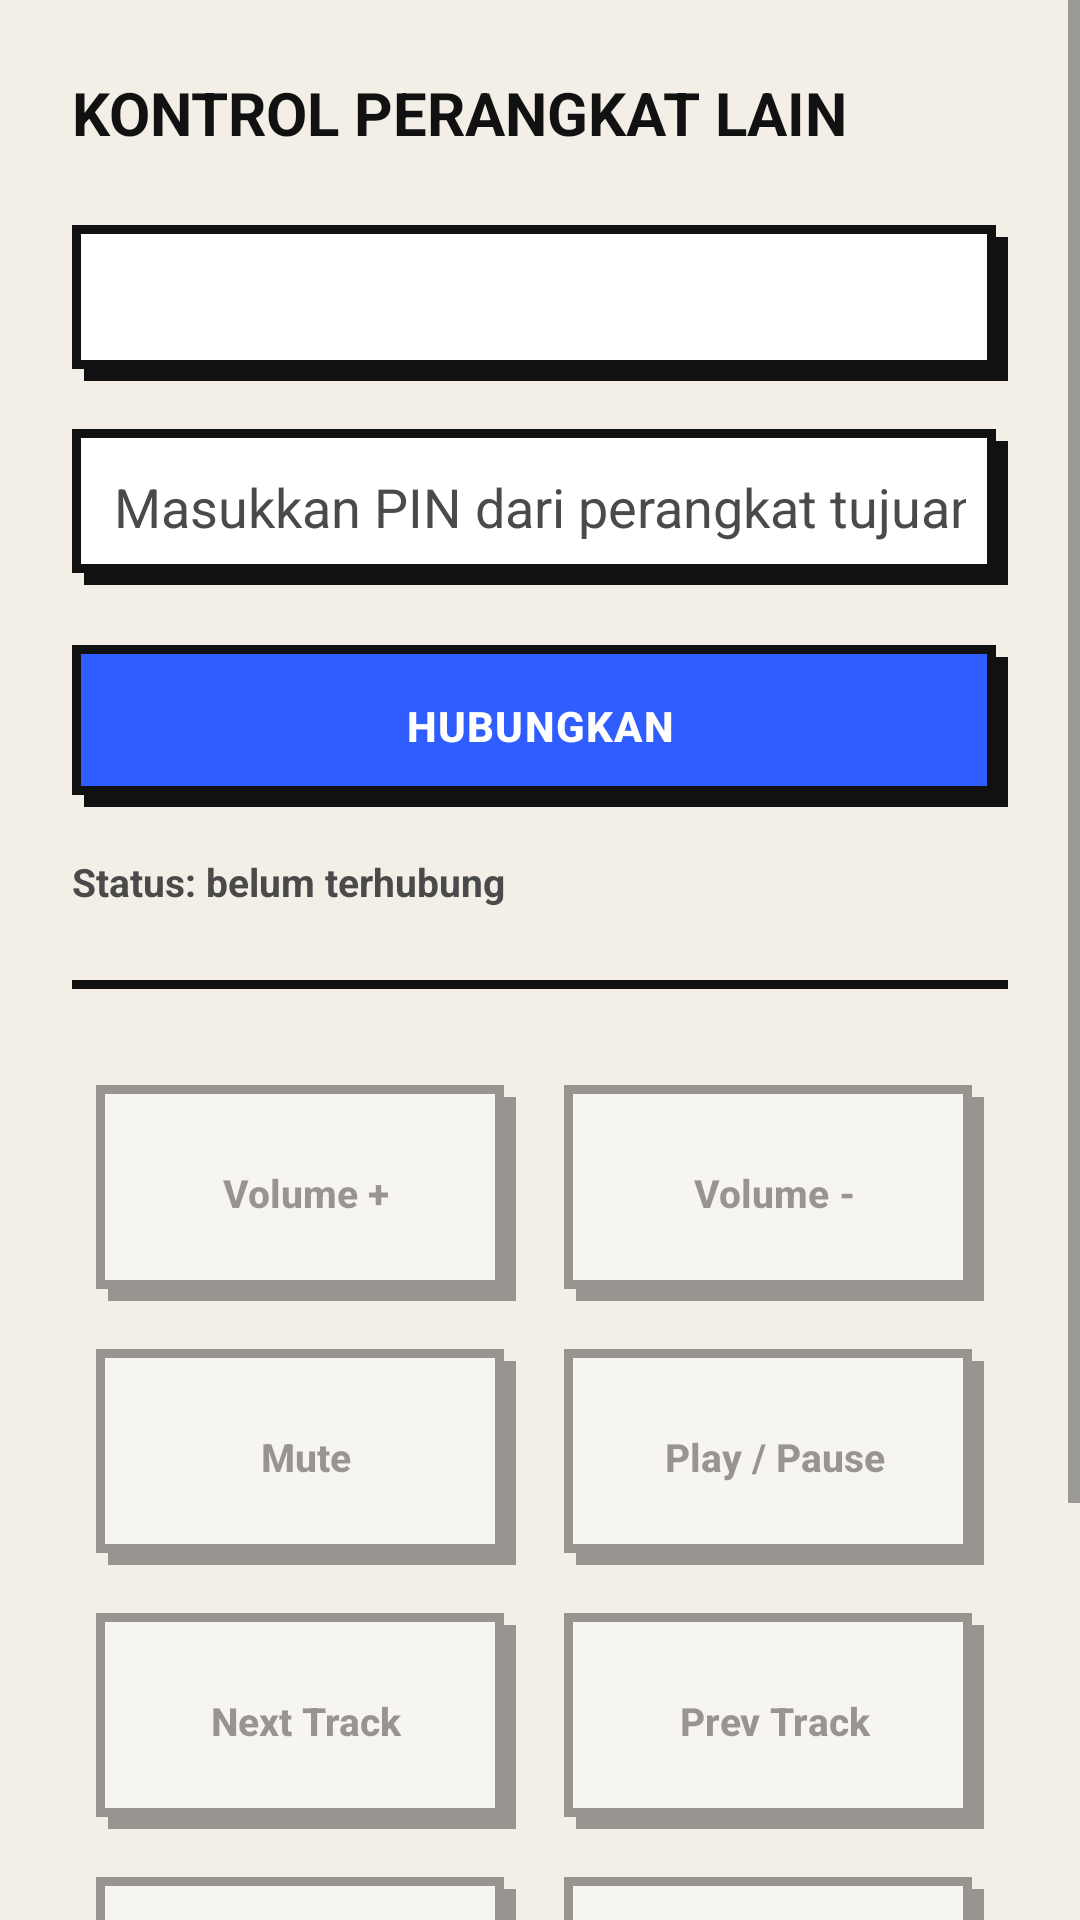

Write the Android layout XML for this screen, with the resource values it uses.
<!-- AndroidManifest.xml: application theme Theme.RemoteBT -->
<!-- res/layout/activity_client.xml -->
<?xml version="1.0" encoding="utf-8"?>
<ScrollView xmlns:android="http://schemas.android.com/apk/res/android"
    android:layout_width="match_parent"
    android:layout_height="match_parent"
    android:background="@color/background">

    <LinearLayout
        android:layout_width="match_parent"
        android:layout_height="wrap_content"
        android:orientation="vertical"
        android:padding="24dp">

        <TextView
            android:layout_width="wrap_content"
            android:layout_height="wrap_content"
            android:text="@string/title_client"
            android:textSize="20sp"
            android:textStyle="bold"
            android:textAllCaps="true"
            android:textColor="@color/text_primary" />

        <Spinner
            android:id="@+id/spinnerDevices"
            android:layout_width="match_parent"
            android:layout_height="52dp"
            android:layout_marginTop="24dp"
            android:background="@drawable/bg_card"
            android:paddingStart="12dp"
            android:paddingEnd="12dp" />

        <EditText
            android:id="@+id/etPin"
            android:layout_width="match_parent"
            android:layout_height="52dp"
            android:layout_marginTop="16dp"
            android:background="@drawable/bg_card"
            android:hint="Masukkan PIN dari perangkat tujuan"
            android:textColor="@color/text_primary"
            android:textColorHint="@color/text_secondary"
            android:inputType="number"
            android:maxLength="6"
            android:paddingStart="14dp"
            android:paddingEnd="14dp" />

        <Button
            android:id="@+id/btnConnect"
            style="@style/BrutalButtonPrimary"
            android:layout_width="match_parent"
            android:layout_height="54dp"
            android:layout_marginTop="20dp"
            android:text="Hubungkan" />

        <TextView
            android:id="@+id/tvClientStatus"
            android:layout_width="match_parent"
            android:layout_height="wrap_content"
            android:layout_marginTop="16dp"
            android:text="Status: belum terhubung"
            android:textSize="13sp"
            android:textStyle="bold"
            android:textColor="@color/text_secondary" />

        <View
            android:layout_width="match_parent"
            android:layout_height="3dp"
            android:layout_marginTop="24dp"
            android:layout_marginBottom="24dp"
            android:background="@color/border" />

        <GridLayout
            android:id="@+id/gridControls"
            android:layout_width="match_parent"
            android:layout_height="wrap_content"
            android:columnCount="2"
            android:alpha="0.4">

            <Button android:id="@+id/btnVolUp" style="@style/RemoteButton" android:text="Volume +" />
            <Button android:id="@+id/btnVolDown" style="@style/RemoteButton" android:text="Volume -" />
            <Button android:id="@+id/btnMute" style="@style/RemoteButton" android:text="Mute" />
            <Button android:id="@+id/btnPlayPause" style="@style/RemoteButton" android:text="Play / Pause" />
            <Button android:id="@+id/btnNext" style="@style/RemoteButton" android:text="Next Track" />
            <Button android:id="@+id/btnPrev" style="@style/RemoteButton" android:text="Prev Track" />
            <Button android:id="@+id/btnFlashOn" style="@style/RemoteButton" android:text="Senter On" />
            <Button android:id="@+id/btnFlashOff" style="@style/RemoteButton" android:text="Senter Off" />
            <Button android:id="@+id/btnLock" style="@style/RemoteButton" android:text="Kunci Layar" />

        </GridLayout>

    </LinearLayout>
</ScrollView>
<!-- resources referenced by this layout -->
<resources>
  <color name="background">#F3EFE6</color>
  <color name="border">#111111</color>
  <color name="text_primary">#111111</color>
  <color name="text_secondary">#4A4A4A</color>
  <!-- drawable bg_card (drawable) -->
  <?xml version="1.0" encoding="utf-8"?>
  <layer-list xmlns:android="http://schemas.android.com/apk/res/android">
      <item android:top="4dp" android:left="4dp">
          <shape android:shape="rectangle">
              <solid android:color="@color/shadow" />
              <corners android:radius="0dp" />
          </shape>
      </item>
      <item android:right="4dp" android:bottom="4dp">
          <shape android:shape="rectangle">
              <solid android:color="@color/surface" />
              <stroke android:width="3dp" android:color="@color/border" />
              <corners android:radius="0dp" />
          </shape>
      </item>
  </layer-list>
  <string name="title_client">Kontrol Perangkat Lain</string>
  <style name="BrutalButtonPrimary">
          <item name="android:background">@drawable/bg_button</item>
          <item name="android:textColor">@android:color/white</item>
          <item name="android:textAllCaps">true</item>
          <item name="android:textStyle">bold</item>
          <item name="android:letterSpacing">0.03</item>
          <item name="android:stateListAnimator">@null</item>
          <item name="android:elevation">0dp</item>
      </style>
  <style name="RemoteButton">
          <item name="android:layout_width">0dp</item>
          <item name="android:layout_height">72dp</item>
          <item name="android:layout_columnWeight">1</item>
          <item name="android:layout_margin">8dp</item>
          <item name="android:background">@drawable/bg_card</item>
          <item name="android:textColor">@color/text_primary</item>
          <item name="android:textAllCaps">false</item>
          <item name="android:textStyle">bold</item>
          <item name="android:textSize">13sp</item>
          <item name="android:stateListAnimator">@null</item>
          <item name="android:elevation">0dp</item>
      </style>
  <style name="Theme.RemoteBT" parent="Theme.MaterialComponents.DayNight.NoActionBar">
          <item name="colorPrimary">@color/text_primary</item>
          <item name="colorPrimaryDark">@color/background</item>
          <item name="colorAccent">@color/accent</item>
          <item name="android:windowBackground">@color/background</item>
          <item name="android:statusBarColor" tools:targetApi="l">@color/background</item>
          <item name="android:textColorPrimary">@color/text_primary</item>
          <item name="android:textColorSecondary">@color/text_secondary</item>
          <item name="android:windowLightStatusBar" tools:targetApi="m">true</item>
      </style>
  <color name="shadow">#111111</color>
  <color name="surface">#FFFFFF</color>
  <!-- drawable bg_button (drawable) -->
  <?xml version="1.0" encoding="utf-8"?>
  <layer-list xmlns:android="http://schemas.android.com/apk/res/android">
      <item android:top="4dp" android:left="4dp">
          <shape android:shape="rectangle">
              <solid android:color="@color/shadow" />
              <corners android:radius="0dp" />
          </shape>
      </item>
      <item android:right="4dp" android:bottom="4dp">
          <shape android:shape="rectangle">
              <solid android:color="@color/accent" />
              <stroke android:width="3dp" android:color="@color/border" />
              <corners android:radius="0dp" />
          </shape>
      </item>
  </layer-list>
  <color name="accent">#2F5DFF</color>
</resources>
